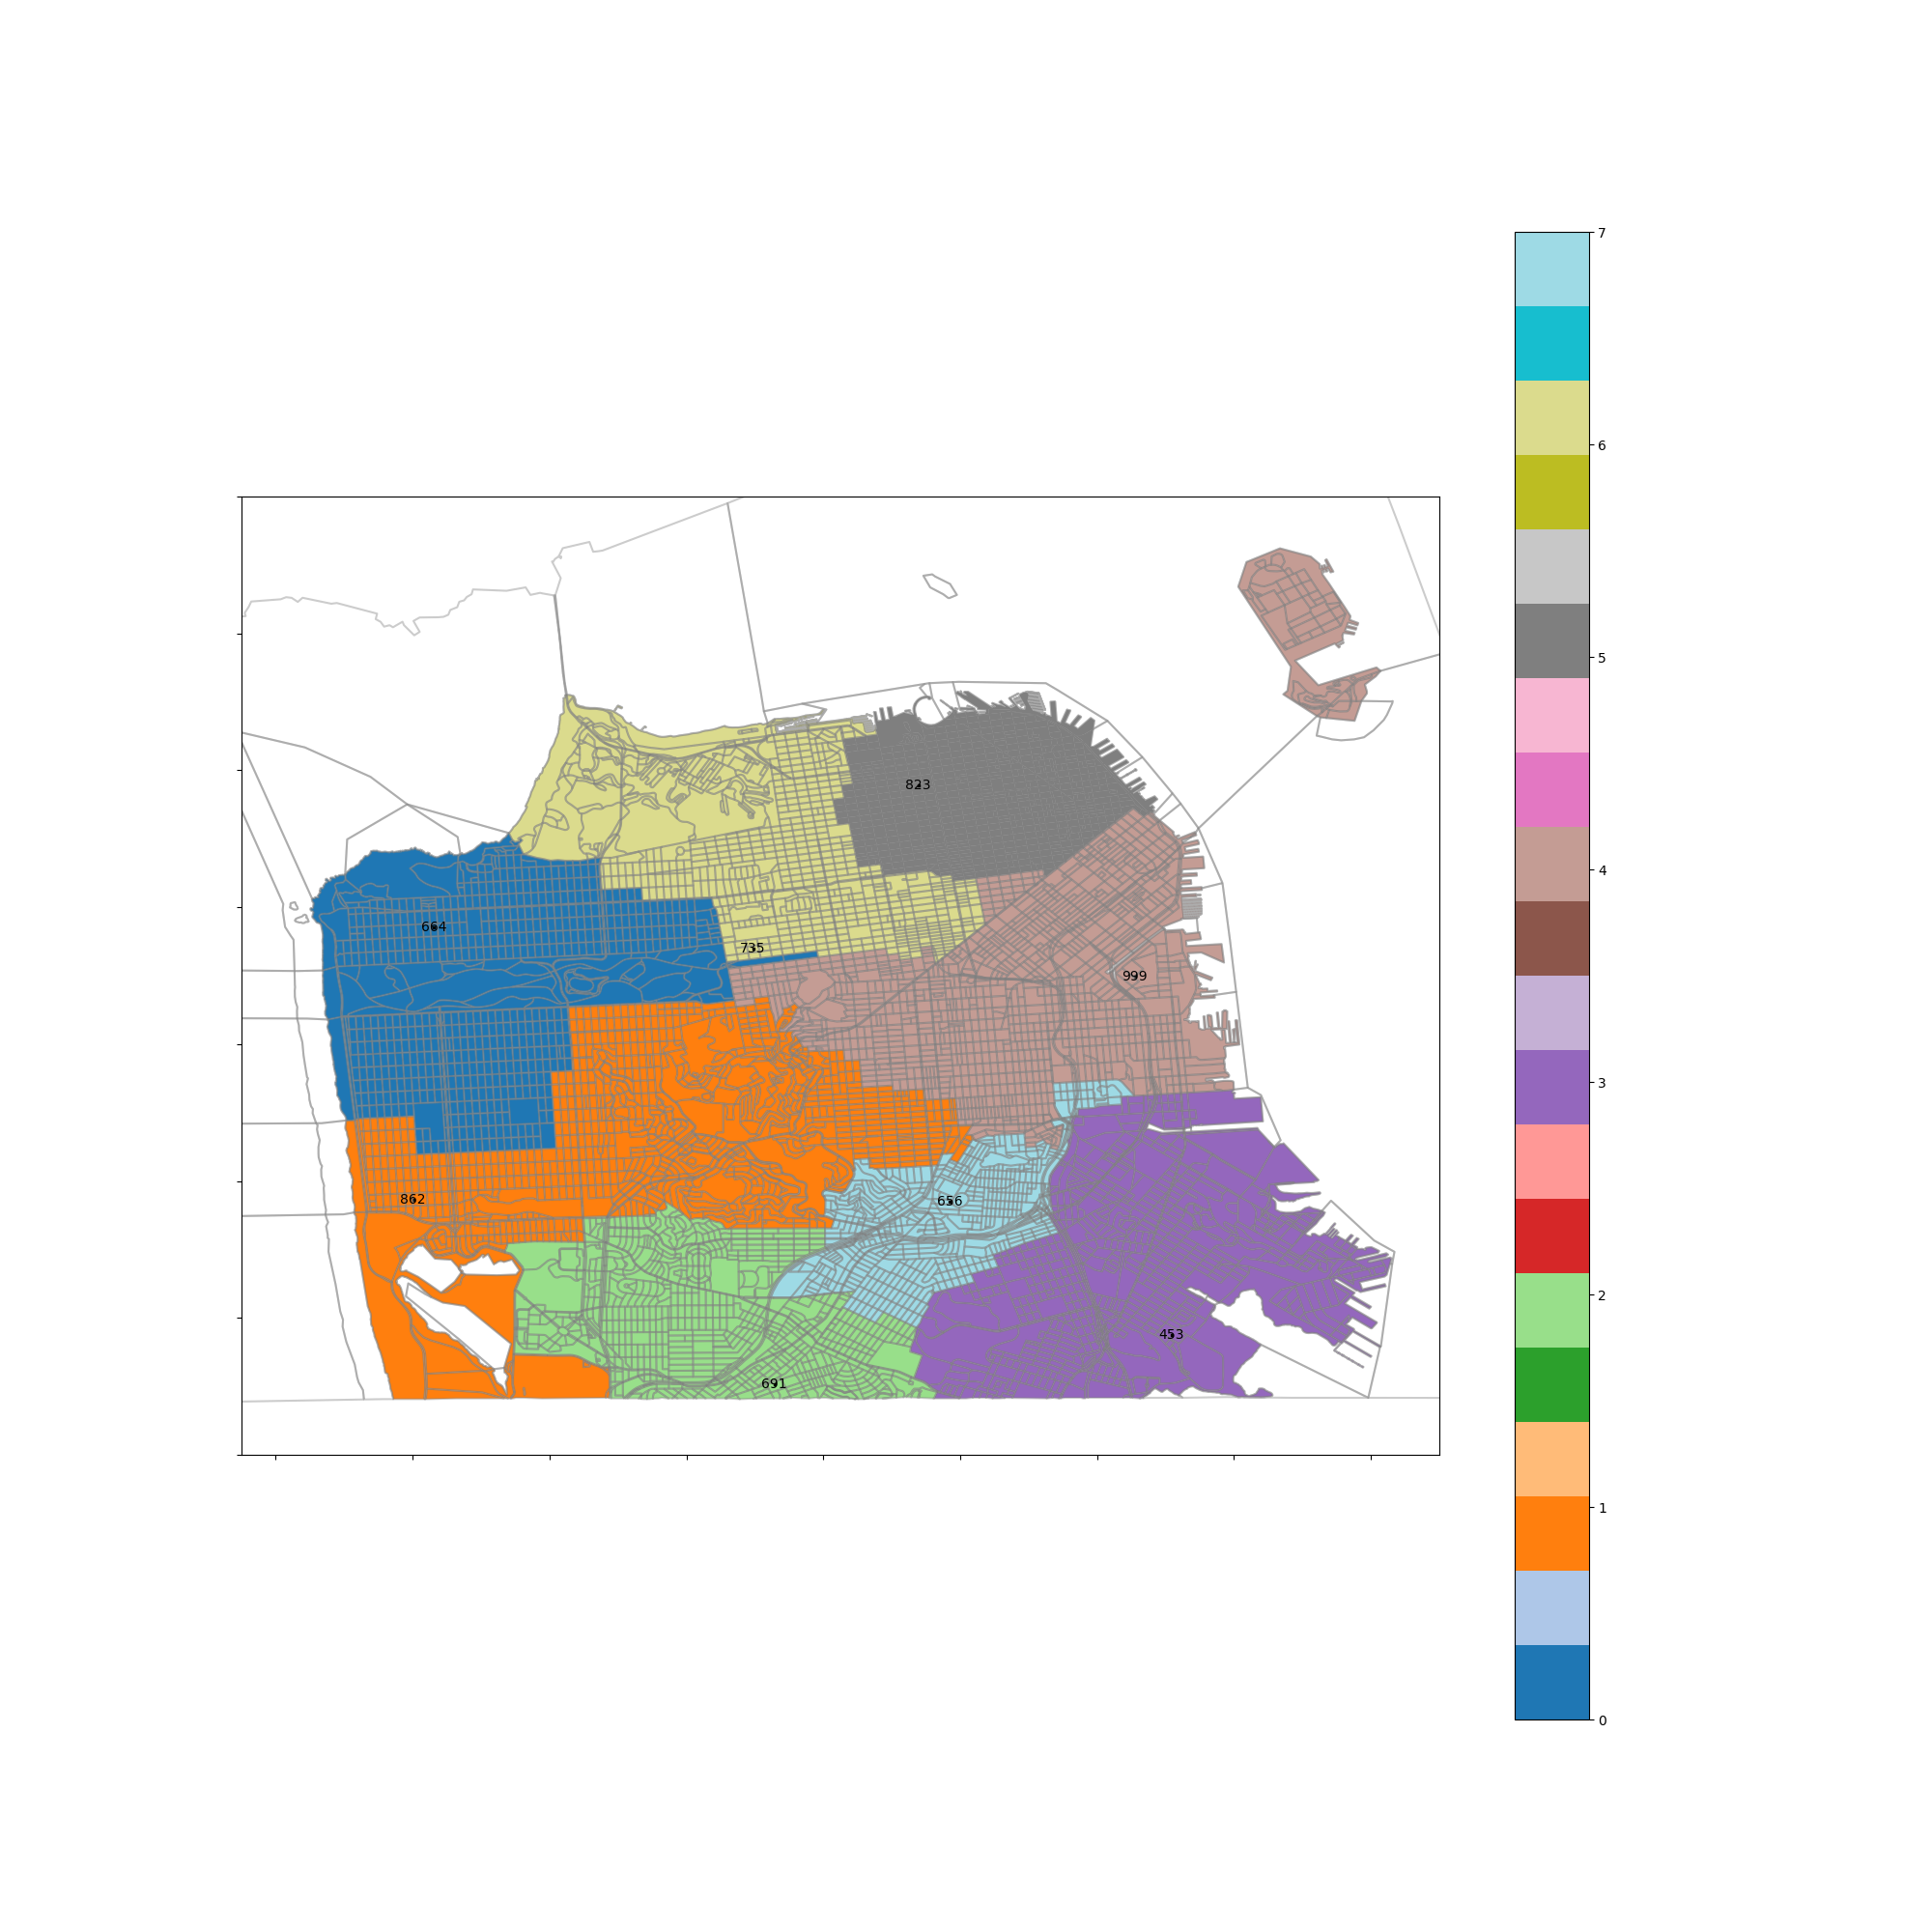

Source data for this figure (header and first rows):
60750156002, 60750156003, 60750326011, 60750326012, 60750326013, 60750326021, 60750326022, 60750326023, 60750327001, 60750327002, 60750327003, 60750327004, 60750327005, 60750327006, 60750327007, 60750328013, 60750328021, 60750328023, 60750329011, 60750329012, 60750329013, 60750329021, 60750329022, 60750329023
60750171012, 60750171021, 60750171022, 60750204011, 60750204012, 60750204021, 60750204022, 60750205003, 60750210003, 60750210004, 60750211002, 60750211003, 60750212001, 60750212002, 60750212003, 60750213001, 60750213002, 60750214001, 60750214002, 60750214003, 60750215001, 60750215002, 60750215003, 60750215004
60750260032, 60750260041, 60750260042, 60750261001, 60750261002, 60750261003, 60750261004, 60750262001, 60750262002, 60750262003, 60750262004, 60750262005, 60750263011, 60750263012, 60750263013, 60750263021, 60750263022, 60750263023, 60750263031, 60750263032, 60750309001, 60750309002, 60750309003, 60750309004
60750230011, 60750230012, 60750230013, 60750230031, 60750230032, 60750231021, 60750231022, 60750231031, 60750231032, 60750232001, 60750232002, 60750232003, 60750233001, 60750234001, 60750234002, 60750257013, 60750257021, 60750257022, 60750257023, 60750258001, 60750258002, 60750259001, 60750259002, 60750259003
60750124011, 60750124012, 60750124021, 60750125011, 60750125012, 60750125021, 60750125022, 60750166001, 60750166002, 60750166003, 60750166004, 60750167001, 60750167002, 60750167003, 60750167004, 60750168011, 60750168012, 60750168013, 60750168023, 60750169001, 60750169002, 60750170001, 60750170002, 60750170003
60750101001, 60750101002, 60750102001, 60750102002, 60750102003, 60750103001, 60750103002, 60750103003, 60750104001, 60750104002, 60750104003, 60750104004, 60750105001, 60750105002, 60750106001, 60750106002, 60750106003, 60750107001, 60750107002, 60750107003, 60750107004, 60750108001, 60750108002, 60750108003
60750124022, 60750124023, 60750126011, 60750126021, 60750127001, 60750127002, 60750127003, 60750128001, 60750128002, 60750128003, 60750128004, 60750132003, 60750133001, 60750133002, 60750133003, 60750133004, 60750133005, 60750134001, 60750134002, 60750134003, 60750153001, 60750153002, 60750154001, 60750154002
60750217002, 60750217003, 60750218001, 60750218002, 60750218003, 60750218004, 60750229032, 60750251002, 60750251003, 60750252002, 60750252003, 60750252004, 60750253001, 60750253002, 60750253003, 60750254011, 60750254012, 60750254013, 60750254021, 60750254022, 60750254023, 60750254031, 60750254032, 60750255001
